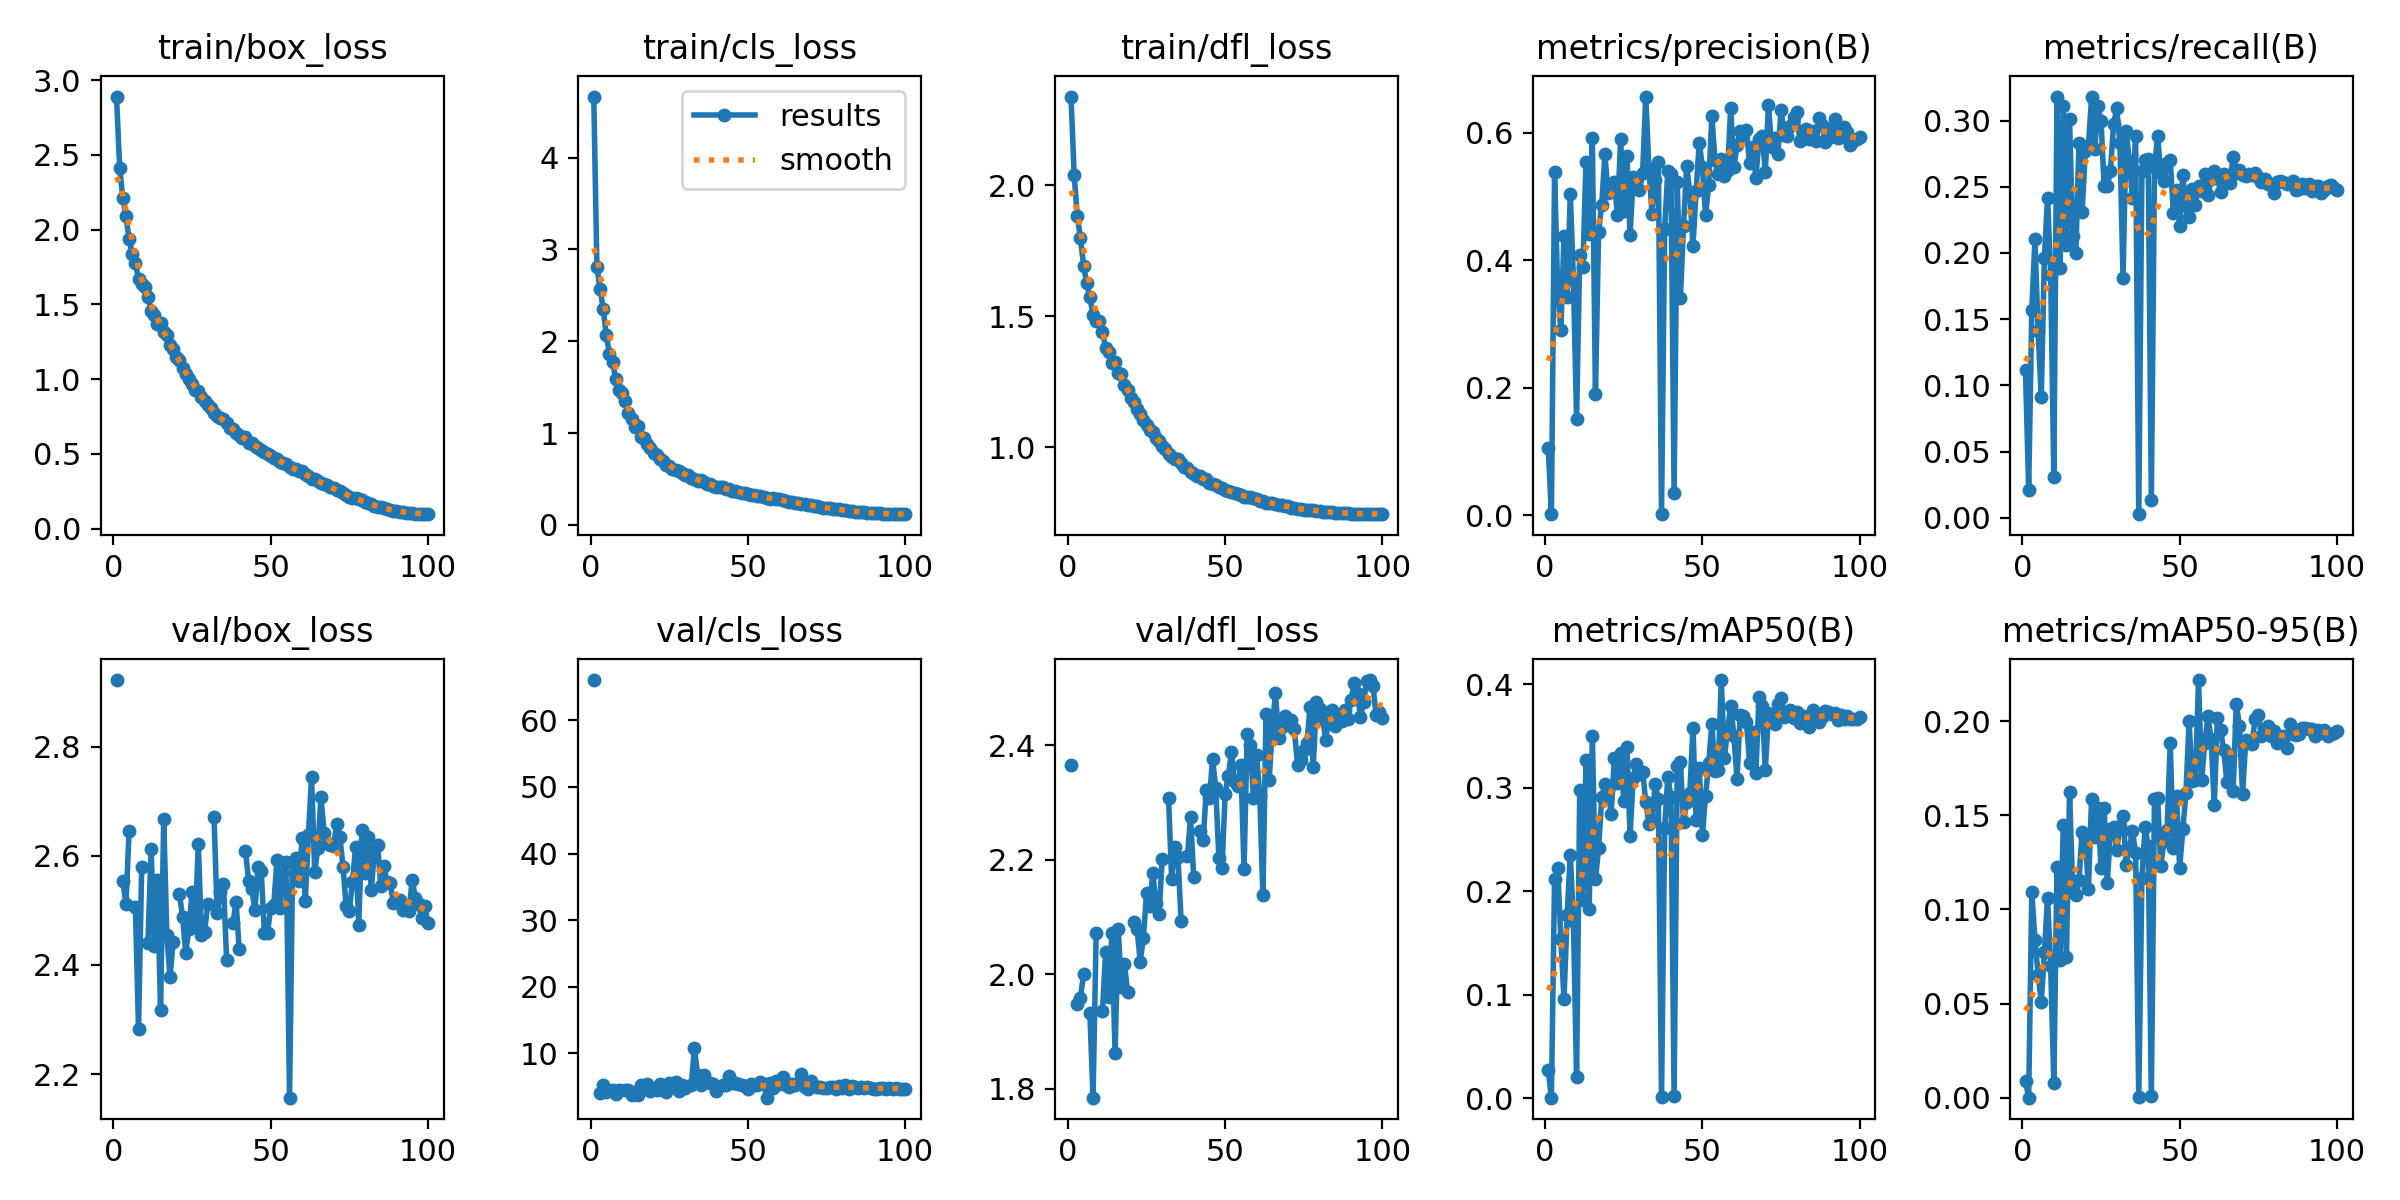

The table this chart was drawn from, first rows:
epoch, train/box_loss, train/cls_loss, train/dfl_loss, metrics/precision(B), metrics/recall(B), metrics/mAP50(B), metrics/mAP50-95(B), val/box_loss, val/cls_loss, val/dfl_loss, lr/pg0, lr/pg1, lr/pg2
1, 2.891, 4.664, 2.337, 0.1045, 0.1112, 0.02732, 0.0091, 2.922, 66.04, 2.365, 0.07413, 0.003293, 0.003293
2, 2.412, 2.808, 2.038, 0.00154, 0.02118, 0.00076, 0.00012, nan, nan, nan, 0.04816, 0.006596, 0.006596
3, 2.215, 2.569, 1.882, 0.5386, 0.1571, 0.2123, 0.109, 2.554, 4.098, 1.949, 0.02218, 0.009893, 0.009893
4, 2.09, 2.353, 1.798, 0.352, 0.2105, 0.2227, 0.08392, 2.511, 5.306, 1.96, 0.01127, 0.01127, 0.01127
5, 1.936, 2.064, 1.692, 0.2902, 0.1408, 0.1539, 0.06547, 2.646, 4.223, 2.001, 0.01125, 0.01125, 0.01125
6, 1.836, 1.858, 1.625, 0.4385, 0.09099, 0.09584, 0.05085, nan, nan, nan, 0.01122, 0.01122, 0.01122
7, 1.774, 1.77, 1.571, 0.3429, 0.1964, 0.1768, 0.07728, 2.507, 4.453, 1.933, 0.01119, 0.01119, 0.01119
8, 1.67, 1.584, 1.506, 0.504, 0.2418, 0.2353, 0.1063, 2.283, 3.934, 1.785, 0.01116, 0.01116, 0.01116
9, 1.636, 1.466, 1.482, 0.3691, 0.1836, 0.1709, 0.06994, 2.579, 4.543, 2.073, 0.01111, 0.01111, 0.01111
10, 1.614, 1.437, 1.483, 0.1512, 0.03045, 0.02112, 0.00774, nan, nan, nan, 0.01107, 0.01107, 0.01107
11, 1.55, 1.346, 1.438, 0.4083, 0.3182, 0.2974, 0.1224, 2.441, 4.475, 1.936, 0.01102, 0.01102, 0.01102
12, 1.458, 1.222, 1.379, 0.3899, 0.1884, 0.1913, 0.07305, 2.613, 4.556, 2.04, 0.01096, 0.01096, 0.01096
13, 1.427, 1.15, 1.362, 0.5547, 0.3111, 0.3267, 0.1448, 2.435, 3.722, 1.961, 0.0109, 0.0109, 0.0109
14, 1.372, 1.065, 1.321, 0.4414, 0.2056, 0.1828, 0.07492, 2.556, 4.165, 2.072, 0.01083, 0.01083, 0.01083
15, 1.373, 1.076, 1.325, 0.5917, 0.301, 0.3496, 0.1621, 2.317, 3.705, 1.863, 0.01076, 0.01076, 0.01076
16, 1.313, 0.9584, 1.283, 0.1904, 0.2127, 0.2115, 0.1112, 2.668, 5.31, 2.079, 0.01068, 0.01068, 0.01068
17, 1.296, 0.9431, 1.278, 0.4448, 0.1999, 0.2418, 0.1076, 2.454, 4.725, 1.978, 0.0106, 0.0106, 0.0106
18, 1.229, 0.8788, 1.239, 0.4873, 0.2833, 0.2908, 0.1157, 2.377, 5.46, 2.018, 0.01051, 0.01051, 0.01051
19, 1.199, 0.8349, 1.218, 0.5665, 0.2312, 0.3032, 0.1414, 2.443, 4.43, 1.969, 0.01042, 0.01042, 0.01042
20, 1.145, 0.7804, 1.187, 0.5048, 0.2771, 0.2977, 0.1381, nan, nan, nan, 0.01032, 0.01032, 0.01032
21, 1.13, 0.7614, 1.173, 0.5079, 0.2811, 0.2747, 0.1109, 2.53, 4.456, 2.092, 0.01022, 0.01022, 0.01022
22, 1.074, 0.7238, 1.147, 0.5227, 0.3175, 0.3285, 0.1587, 2.489, 5.39, 2.079, 0.01012, 0.01012, 0.01012
23, 1.035, 0.6978, 1.125, 0.471, 0.2785, 0.3043, 0.1383, 2.423, 4.529, 2.023, 0.01001, 0.01001, 0.01001
24, 0.9985, 0.6501, 1.104, 0.591, 0.3107, 0.3335, 0.1541, 2.466, 4.185, 2.064, 0.009895, 0.009895, 0.009895
25, 0.9672, 0.6393, 1.085, 0.4766, 0.2994, 0.2867, 0.1221, 2.534, 5.504, 2.142, 0.009777, 0.009777, 0.009777
26, 0.9303, 0.6095, 1.065, 0.5632, 0.2507, 0.3397, 0.1536, 2.471, 4.929, 2.119, 0.009654, 0.009654, 0.009654
27, 0.9212, 0.6035, 1.058, 0.4392, 0.2502, 0.2537, 0.1139, 2.623, 5.694, 2.178, 0.009528, 0.009528, 0.009528
28, 0.878, 0.5888, 1.034, 0.5299, 0.2621, 0.3097, 0.1425, 2.455, 4.319, 2.124, 0.009399, 0.009399, 0.009399
29, 0.8541, 0.568, 1.023, 0.5182, 0.2974, 0.3232, 0.1439, 2.461, 5.243, 2.106, 0.009265, 0.009265, 0.009265
30, 0.8243, 0.5486, 1.003, 0.5097, 0.3094, 0.3128, 0.1316, 2.511, 4.892, 2.202, 0.009128, 0.009128, 0.009128
31, 0.8047, 0.5389, 0.9936, 0.5367, 0.2829, 0.3151, 0.1443, nan, nan, nan, 0.008988, 0.008988, 0.008988
32, 0.7721, 0.5129, 0.9753, 0.6569, 0.1808, 0.2861, 0.1495, 2.671, 5.296, 2.307, 0.008845, 0.008845, 0.008845
33, 0.7508, 0.5051, 0.9622, 0.5428, 0.2924, 0.2652, 0.1237, 2.495, 10.84, 2.166, 0.008698, 0.008698, 0.008698
34, 0.7401, 0.4817, 0.9556, 0.4718, 0.2692, 0.2686, 0.1328, 2.533, 6.842, 2.223, 0.008548, 0.008548, 0.008548
35, 0.7324, 0.4878, 0.9531, 0.5264, 0.2413, 0.3034, 0.1415, 2.548, 5.3, 2.205, 0.008396, 0.008396, 0.008396
36, 0.7079, 0.4717, 0.9387, 0.5537, 0.2882, 0.2888, 0.1299, 2.41, 6.696, 2.094, 0.008241, 0.008241, 0.008241
37, 0.6737, 0.446, 0.9237, 0.00132, 0.00265, 0.00136, 0.00037, nan, nan, nan, 0.008083, 0.008083, 0.008083
38, 0.6651, 0.4433, 0.9206, 0.4496, 0.2621, 0.2611, 0.1165, 2.476, 5.621, 2.206, 0.007923, 0.007923, 0.007923
39, 0.6369, 0.4222, 0.9068, 0.5401, 0.27, 0.3107, 0.1437, 2.516, 5.476, 2.274, 0.007761, 0.007761, 0.007761
40, 0.6242, 0.4158, 0.8982, 0.5356, 0.271, 0.2912, 0.1336, 2.429, 4.328, 2.17, 0.007597, 0.007597, 0.007597
41, 0.6041, 0.4106, 0.8895, 0.0339, 0.01368, 0.00237, 0.00078, nan, nan, nan, 0.007431, 0.007431, 0.007431
42, 0.6096, 0.4093, 0.8886, 0.522, 0.2648, 0.3205, 0.1587, 2.609, 5.295, 2.251, 0.007264, 0.007264, 0.007264
43, 0.5732, 0.3927, 0.8795, 0.3405, 0.2882, 0.3246, 0.1591, 2.554, 5.316, 2.235, 0.007095, 0.007095, 0.007095
44, 0.5739, 0.3881, 0.877, 0.4542, 0.2604, 0.2664, 0.1229, 2.539, 6.615, 2.321, 0.006924, 0.006924, 0.006924
45, 0.5514, 0.375, 0.864, 0.548, 0.2546, 0.2862, 0.1365, 2.501, 5.582, 2.308, 0.006752, 0.006752, 0.006752
46, 0.5396, 0.3697, 0.8602, 0.5058, 0.2679, 0.2951, 0.1421, 2.58, 5.63, 2.376, 0.006579, 0.006579, 0.006579
47, 0.5253, 0.3594, 0.8547, 0.4224, 0.2701, 0.3578, 0.1882, 2.573, 5.383, 2.326, 0.006406, 0.006406, 0.006406
48, 0.514, 0.3509, 0.8491, 0.5092, 0.2304, 0.2683, 0.1327, 2.459, 5.282, 2.203, 0.006231, 0.006231, 0.006231
49, 0.4993, 0.3456, 0.8424, 0.5845, 0.2476, 0.3191, 0.1604, 2.459, 5.117, 2.187, 0.006056, 0.006056, 0.006056
50, 0.4822, 0.334, 0.8359, 0.5468, 0.2204, 0.2546, 0.1221, 2.504, 4.703, 2.315, 0.005881, 0.005881, 0.005881
51, 0.4741, 0.3303, 0.8336, 0.4708, 0.2586, 0.2919, 0.1424, 2.511, 5.448, 2.347, 0.005706, 0.005706, 0.005706
52, 0.4651, 0.3228, 0.8293, 0.5184, 0.2356, 0.3237, 0.162, 2.592, 5.305, 2.388, 0.00553, 0.00553, 0.00553
53, 0.4473, 0.3167, 0.825, 0.626, 0.2273, 0.3617, 0.1999, 2.504, 5.239, 2.336, 0.005355, 0.005355, 0.005355
54, 0.439, 0.3117, 0.8197, 0.5566, 0.248, 0.3165, 0.1684, 2.569, 5.653, 2.329, 0.00518, 0.00518, 0.00518
55, 0.4338, 0.3076, 0.8179, 0.536, 0.2361, 0.3174, 0.1687, 2.588, 5.474, 2.365, 0.005006, 0.005006, 0.005006
56, 0.411, 0.2968, 0.8115, 0.5585, 0.2507, 0.4039, 0.2217, 2.157, 3.365, 2.184, 0.004832, 0.004832, 0.004832
57, 0.3984, 0.2883, 0.8083, 0.5316, 0.2467, 0.3289, 0.1688, 2.589, 5.633, 2.419, 0.004659, 0.004659, 0.004659
58, 0.3985, 0.293, 0.8101, 0.5417, 0.2599, 0.3553, 0.1886, 2.596, 4.832, 2.4, 0.004488, 0.004488, 0.004488
59, 0.383, 0.2809, 0.8043, 0.6391, 0.244, 0.3791, 0.2024, 2.553, 5.887, 2.308, 0.004317, 0.004317, 0.004317
60, 0.382, 0.2775, 0.8012, 0.5458, 0.2555, 0.3502, 0.1903, 2.634, 5.425, 2.384, 0.004148, 0.004148, 0.004148
... 40 more rows
